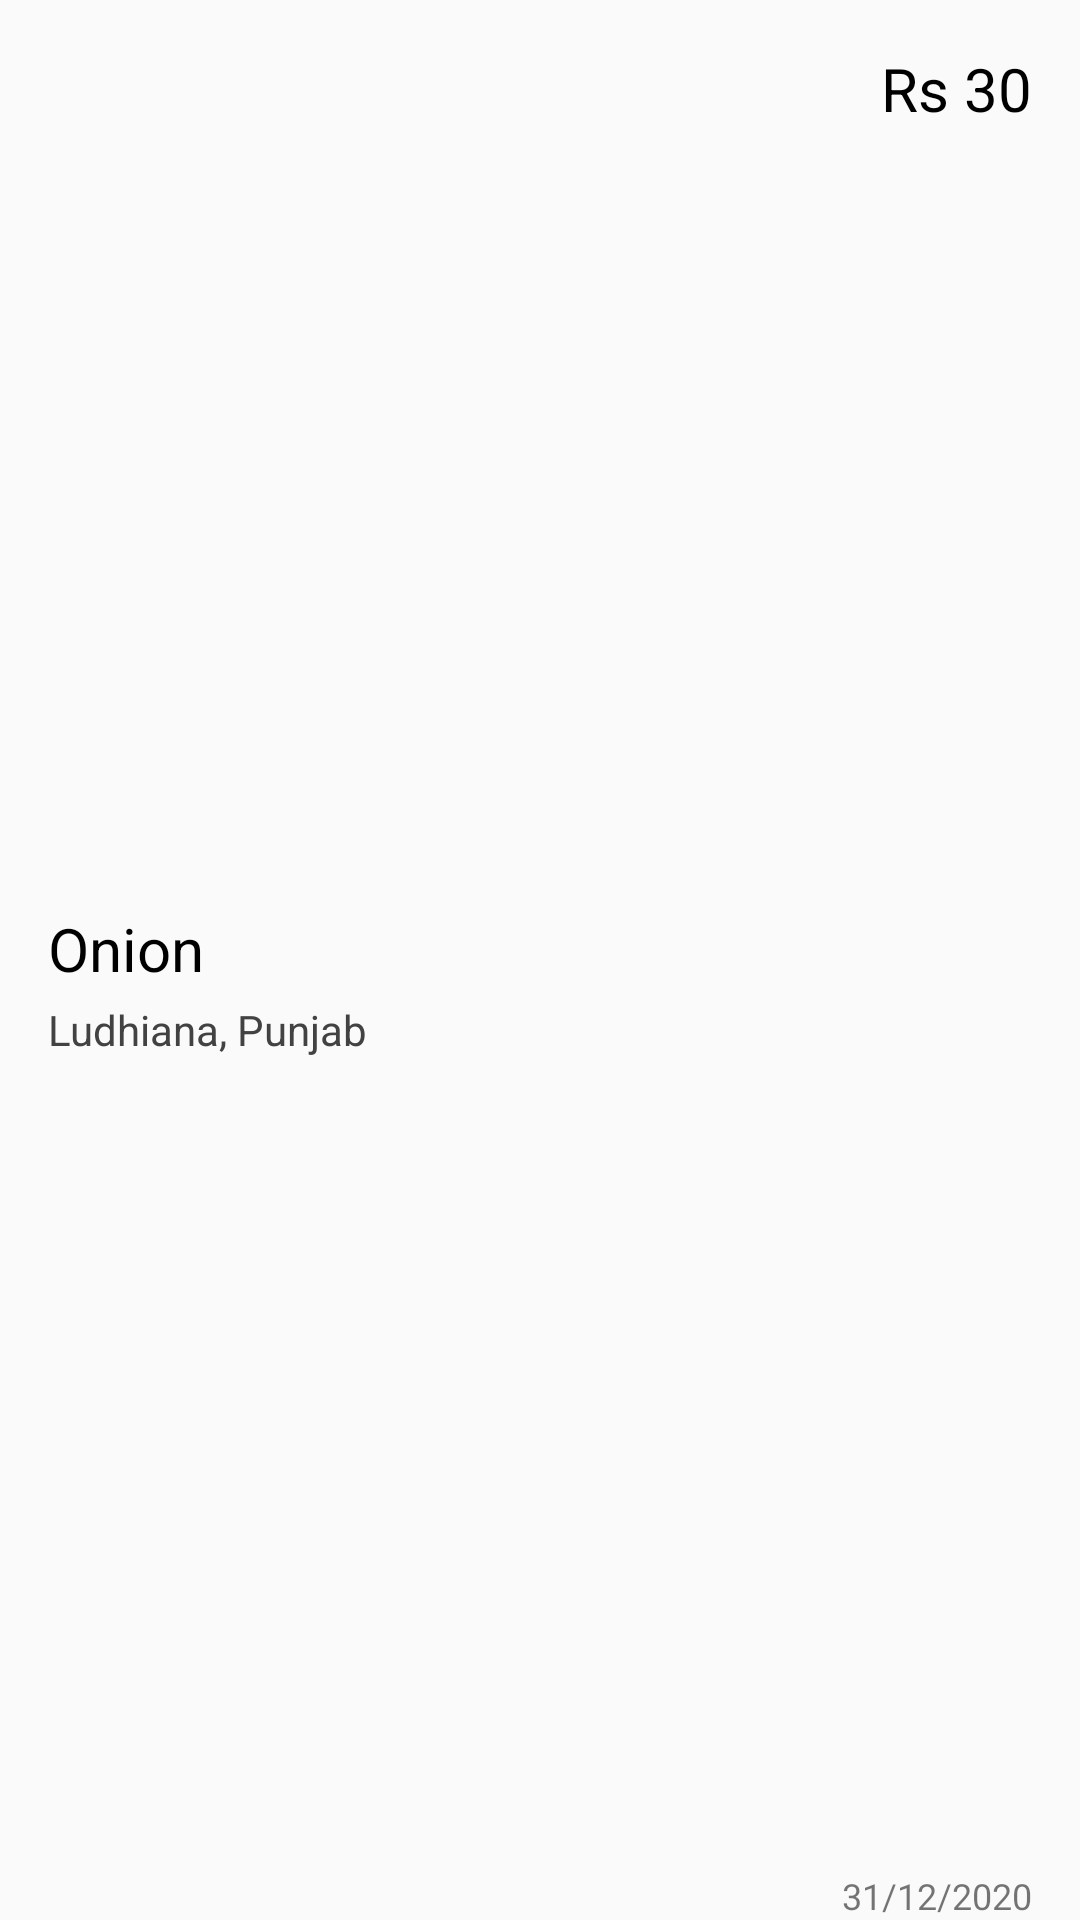

Here is an Android app screen rendered from its layout file. Give the layout XML and the strings, colors and styles it references.
<!-- AndroidManifest.xml: application theme AppTheme.NoActionBar -->
<!-- res/layout/groceryitem.xml -->
<?xml version="1.0" encoding="utf-8"?>
<androidx.constraintlayout.widget.ConstraintLayout xmlns:android="http://schemas.android.com/apk/res/android"
    xmlns:app="http://schemas.android.com/apk/res-auto"
    xmlns:tools="http://schemas.android.com/tools"
    android:layout_width="match_parent"
    android:layout_height="wrap_content">


    <TextView
        android:id="@+id/ItemNameView"
        android:layout_width="wrap_content"
        android:layout_height="wrap_content"
        android:layout_marginStart="16dp"
        android:layout_marginTop="8dp"
        android:layout_marginBottom="16dp"
        android:text="@string/onion"
        android:textColor="@color/design_default_color_on_secondary"
        android:textSize="20sp"
        app:layout_constraintBottom_toBottomOf="parent"
        app:layout_constraintStart_toStartOf="parent"
        app:layout_constraintTop_toTopOf="parent" />

    <TextView
        android:id="@+id/ItemPrice"
        android:layout_width="wrap_content"
        android:layout_height="wrap_content"
        android:layout_marginTop="16dp"
        android:layout_marginEnd="16dp"
        android:text="@string/rs_30"
        android:textColor="@color/design_default_color_on_secondary"
        android:textSize="20sp"
        app:layout_constraintEnd_toEndOf="parent"
        app:layout_constraintTop_toTopOf="parent" />

    <TextView
        android:id="@+id/ItemPlace"
        android:layout_width="wrap_content"
        android:layout_height="wrap_content"
        android:layout_marginStart="16dp"
        android:layout_marginTop="4dp"
        android:text="@string/ludhiana_punjab"
        android:textColor="@color/cardview_dark_background"
        app:layout_constraintStart_toStartOf="parent"
        app:layout_constraintTop_toBottomOf="@+id/ItemNameView" />

    <TextView
        android:id="@+id/ItemDate"
        android:layout_width="wrap_content"
        android:layout_height="wrap_content"
        android:layout_marginEnd="16dp"
        android:text="@string/_31_12_2020"
        android:textSize="12sp"
        app:layout_constraintBottom_toBottomOf="parent"
        app:layout_constraintEnd_toEndOf="parent" />
</androidx.constraintlayout.widget.ConstraintLayout>
<!-- resources referenced by this layout -->
<resources>
  <string name="_31_12_2020">31/12/2020</string>
  <string name="ludhiana_punjab">Ludhiana, Punjab</string>
  <string name="onion">Onion</string>
  <string name="rs_30">Rs 30</string>
  <style name="AppTheme.NoActionBar">
          <item name="windowActionBar">false</item>
          <item name="windowNoTitle">true</item>
  
      </style>
</resources>
